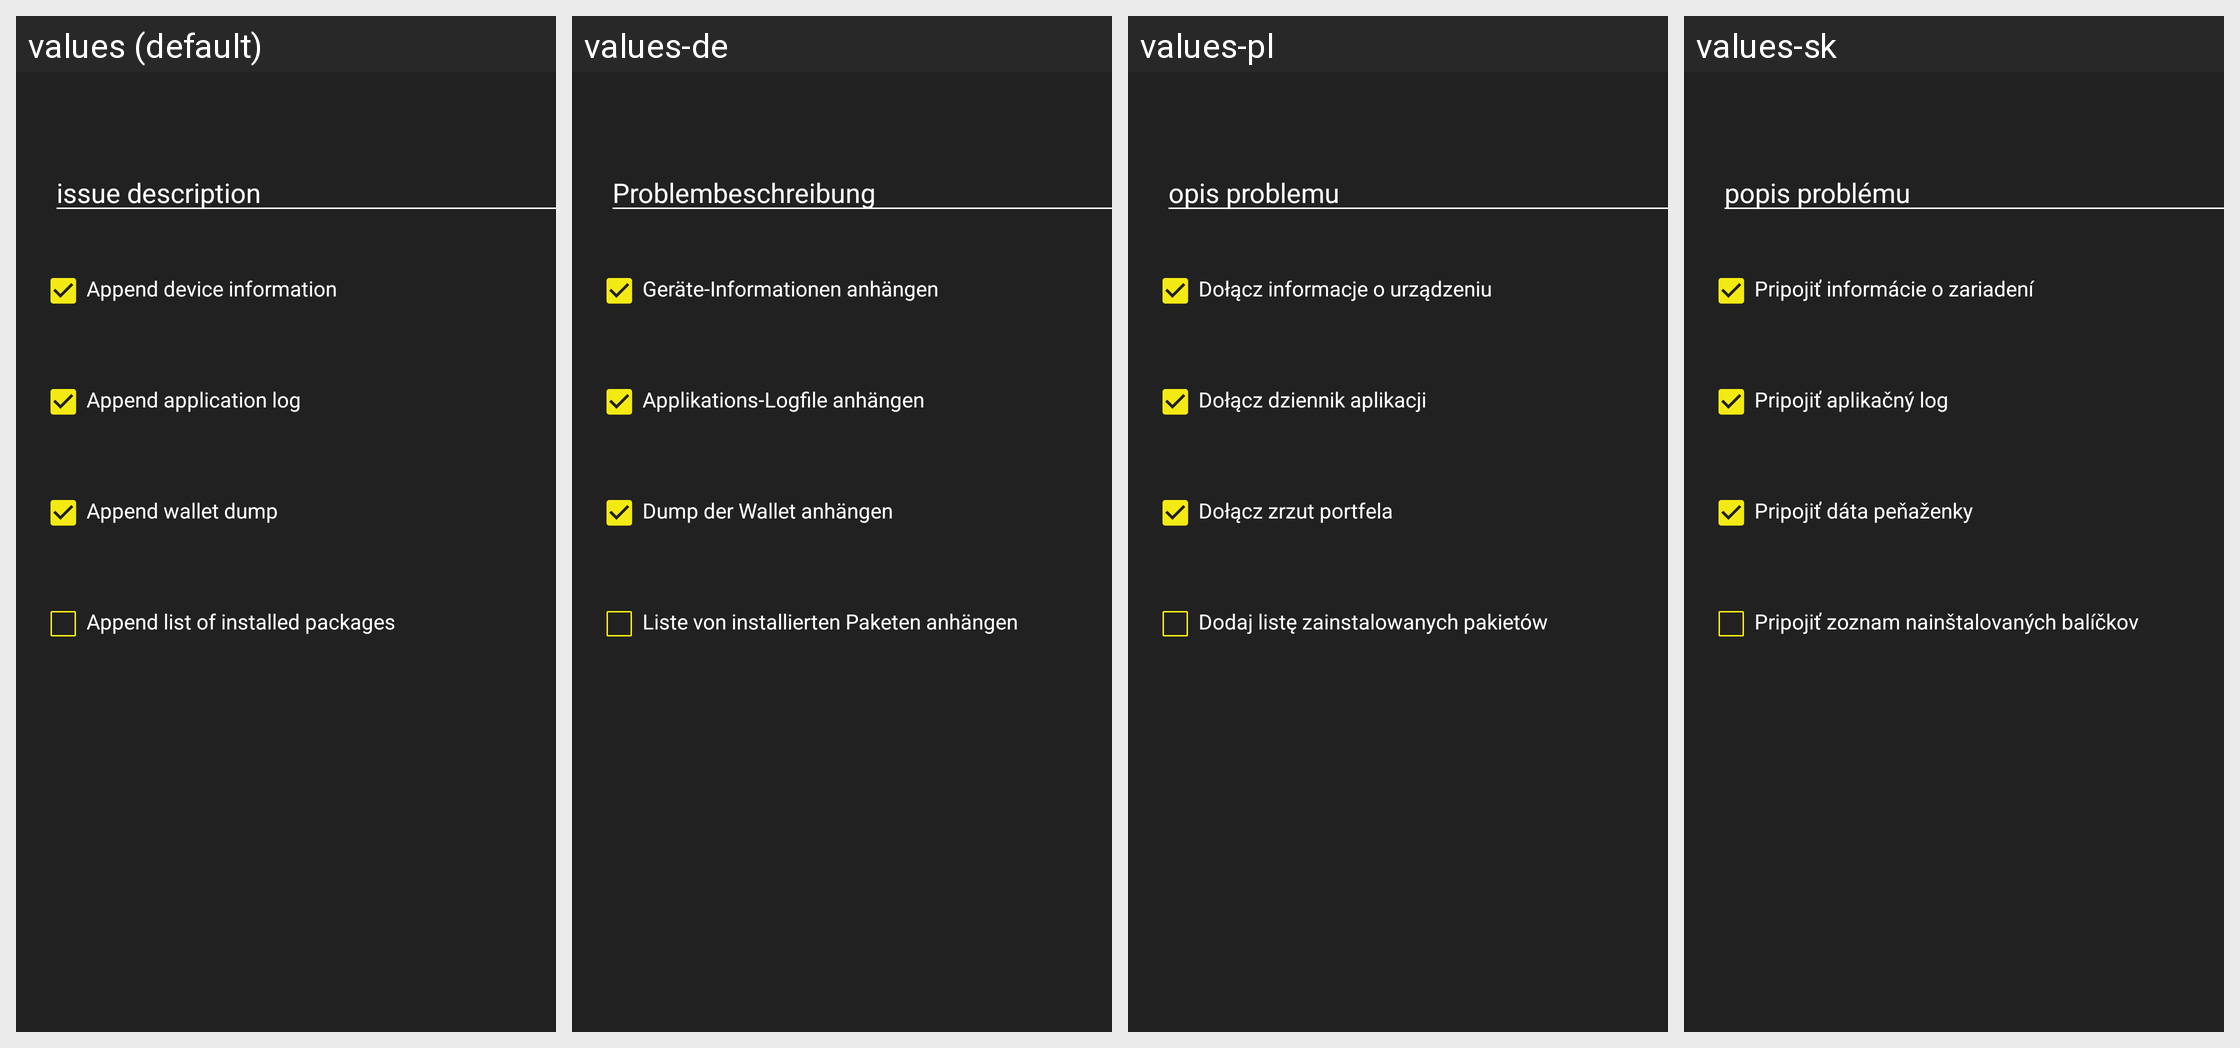

Strings drawn on this Android screen and how each of the app's shown locales translates them:
Android screen res/layout/report_issue_dialog.xml rendered under 4 locales, left to right: values (default), values-de, values-pl, values-sk. Device: Nexus 5 (rendered at 1080×1920; each locale shown at half size, 540×960, under a caption strip naming it); theme Theme.MaterialComponents.DayNight.NoActionBar.
Other locales in the repository, not shown: values-ar, values-bg, values-ca, values-cs, values-da, values-el, values-eo, values-es, values-fi, values-fr, values-he, values-hr, values-hu, values-id, values-it, values-iw, values-ja, values-ko, values-mk, values-nb, values-nl, values-pt-rBR, values-ru, values-sl, values-sq, values-sv, values-sw, values-th, values-tr, values-uk, values-vi, values-zh, values-zh-rTW.
Strings drawn on this screen, with the default value and each locale's value (text and hints the layout hard-codes, and strings that could not be matched under every locale, appear in the picture but are not listed):

report_issue_dialog_description
  values: issue description
  values-de: Problembeschreibung
  values-pl: opis problemu
  values-sk: popis problému

report_issue_dialog_collect_device_info
  values: Append device information
  values-de: Geräte-Informationen anhängen
  values-pl: Dołącz informacje o urządzeniu
  values-sk: Pripojiť informácie o zariadení

report_issue_dialog_collect_application_log
  values: Append application log
  values-de: Applikations-Logfile anhängen
  values-pl: Dołącz dziennik aplikacji
  values-sk: Pripojiť aplikačný log

report_issue_dialog_collect_wallet_dump
  values: Append wallet dump
  values-de: Dump der Wallet anhängen
  values-pl: Dołącz zrzut portfela
  values-sk: Pripojiť dáta peňaženky

report_issue_dialog_collect_installed_packages
  values: Append list of installed packages
  values-de: Liste von installierten Paketen anhängen
  values-pl: Dodaj listę zainstalowanych pakietów
  values-sk: Pripojiť zoznam nainštalovaných balíčkov
